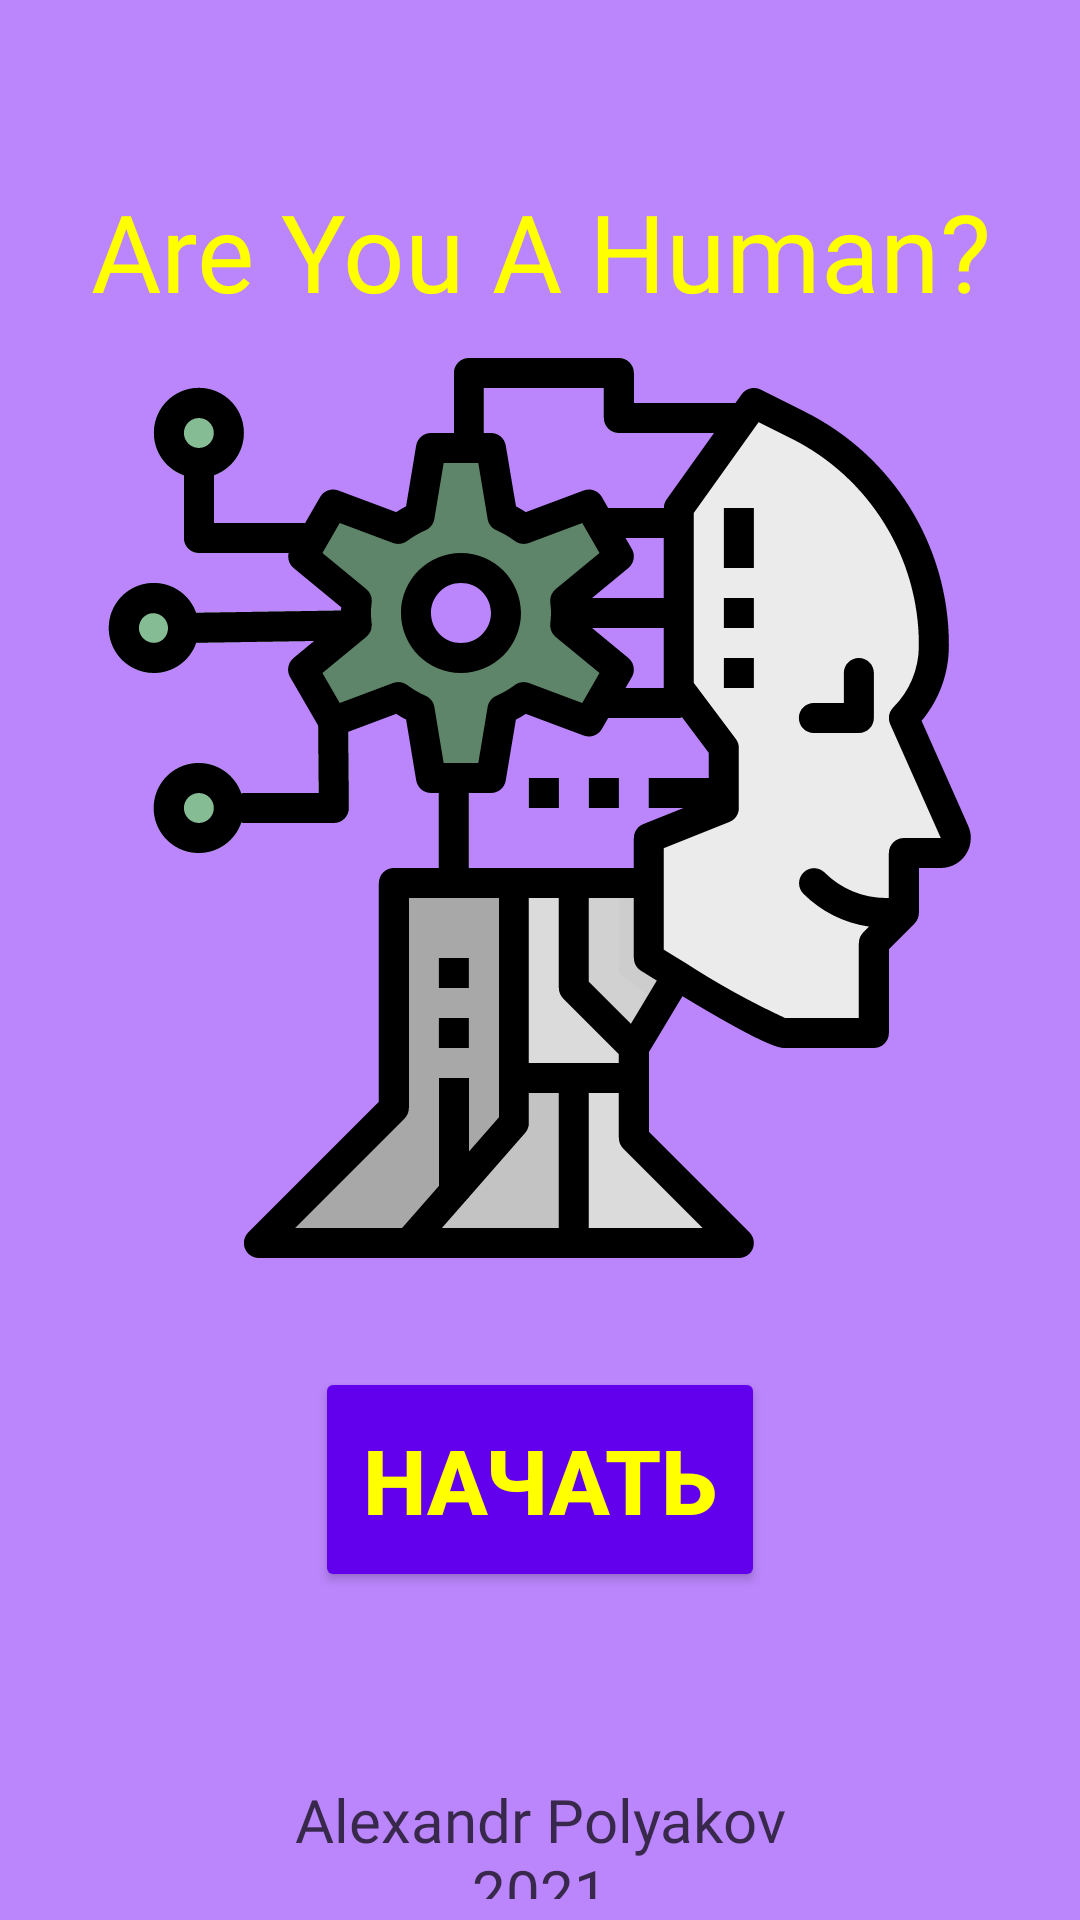

The Android layout XML behind this screen, and the referenced resources:
<!-- AndroidManifest.xml: application theme Theme.AreYouAHuman -->
<!-- res/layout/activity_start.xml -->
<?xml version="1.0" encoding="utf-8"?>
<android.support.constraint.ConstraintLayout xmlns:android="http://schemas.android.com/apk/res/android"
    xmlns:app="http://schemas.android.com/apk/res-auto"
    xmlns:tools="http://schemas.android.com/tools"
    android:layout_width="match_parent"
    android:layout_height="match_parent"
    android:background="@color/purple_200"
    tools:context=".StartActivity">

    <ImageView
        android:id="@+id/imageStart"
        android:layout_width="match_parent"
        android:layout_height="300dp"
        app:layout_constraintBottom_toBottomOf="parent"
        app:layout_constraintEnd_toEndOf="parent"
        app:layout_constraintStart_toStartOf="parent"
        app:layout_constraintTop_toBottomOf="@+id/textName"
        app:layout_constraintVertical_bias="0.05"
        app:srcCompat="@drawable/ai__2_"
        android:contentDescription="@string/todo" />

    <TextView
        android:id="@+id/textName"
        android:layout_width="match_parent"
        android:layout_height="wrap_content"
        android:fontFamily="@font/audiowide"
        android:gravity="center_horizontal|center_vertical"
        android:text="@string/app_name_start"
        android:textColor="#FFFF00"
        android:textSize="36sp"
        app:layout_constraintBottom_toBottomOf="parent"
        app:layout_constraintEnd_toEndOf="parent"
        app:layout_constraintHorizontal_bias="0.5"
        app:layout_constraintStart_toStartOf="parent"
        app:layout_constraintTop_toTopOf="parent"
        app:layout_constraintVertical_bias="0.1" />

    <TextView
        android:id="@+id/textAuthor"
        android:layout_width="200dp"
        android:layout_height="40dp"
        android:fontFamily="@font/bangers"
        android:text="@string/author_start"
        android:textAlignment="center"
        android:textColor="#B3000000"
        android:textSize="20sp"
        app:layout_constraintBottom_toBottomOf="parent"
        app:layout_constraintEnd_toEndOf="parent"
        app:layout_constraintHorizontal_bias="0.5"
        app:layout_constraintStart_toStartOf="parent"
        app:layout_constraintTop_toBottomOf="@+id/btnStart"
        app:layout_constraintVertical_bias="0.9" />

    <Button
        android:id="@+id/btnStart"
        android:layout_width="150dp"
        android:layout_height="75dp"
        android:backgroundTint="@color/purple_500"
        android:text="@string/start_btn"
        android:textAllCaps="true"
        android:textColor="#FFFF00"
        android:textSize="30sp"
        android:textStyle="bold"
        app:layout_constraintBottom_toBottomOf="parent"
        app:layout_constraintEnd_toEndOf="parent"
        app:layout_constraintStart_toStartOf="parent"
        app:layout_constraintTop_toBottomOf="@+id/imageStart"
        app:layout_constraintVertical_bias="0.25" />
</android.support.constraint.ConstraintLayout>
<!-- resources referenced by this layout -->
<resources>
  <!-- drawable ai__2_: vector/xml drawable (drawable, 13472 chars, omitted) -->
  <string name="app_name_start">Are You A Human?</string>
  <string name="author_start">Alexandr Polyakov 2021</string>
  <string name="start_btn">начать</string>
  <string name="todo">TODO</string>
  <style name="Theme.AreYouAHuman" parent="Theme.AppCompat.Light.DarkActionBar">
          
          <item name="colorPrimary">@color/purple_500</item>
          <item name="colorPrimaryDark">@color/purple_700</item>
          <item name="colorAccent">@color/teal_200</item>
          
      </style>
  <!-- not gathered from this repository: default colours our renderer supplied (Android Studio template values) -->
  <color name="purple_200">#FFBB86FC</color>
  <color name="purple_500">#FF6200EE</color>
  <color name="purple_700">#FF3700B3</color>
  <color name="teal_200">#FF03DAC5</color>
</resources>
